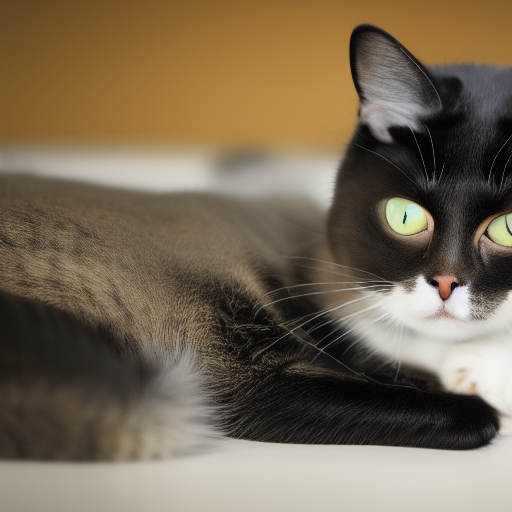
Generation parameters embedded in this image by AUTOMATIC1111 Stable Diffusion web UI or a fork of it (Forge, ...) (PNG 'parameters' text chunk):
a photo of a cat
Steps: 20, Sampler: Euler a, CFG scale: 7, Seed: 2194920481, Size: 512x512, Model hash: 7460a6fa